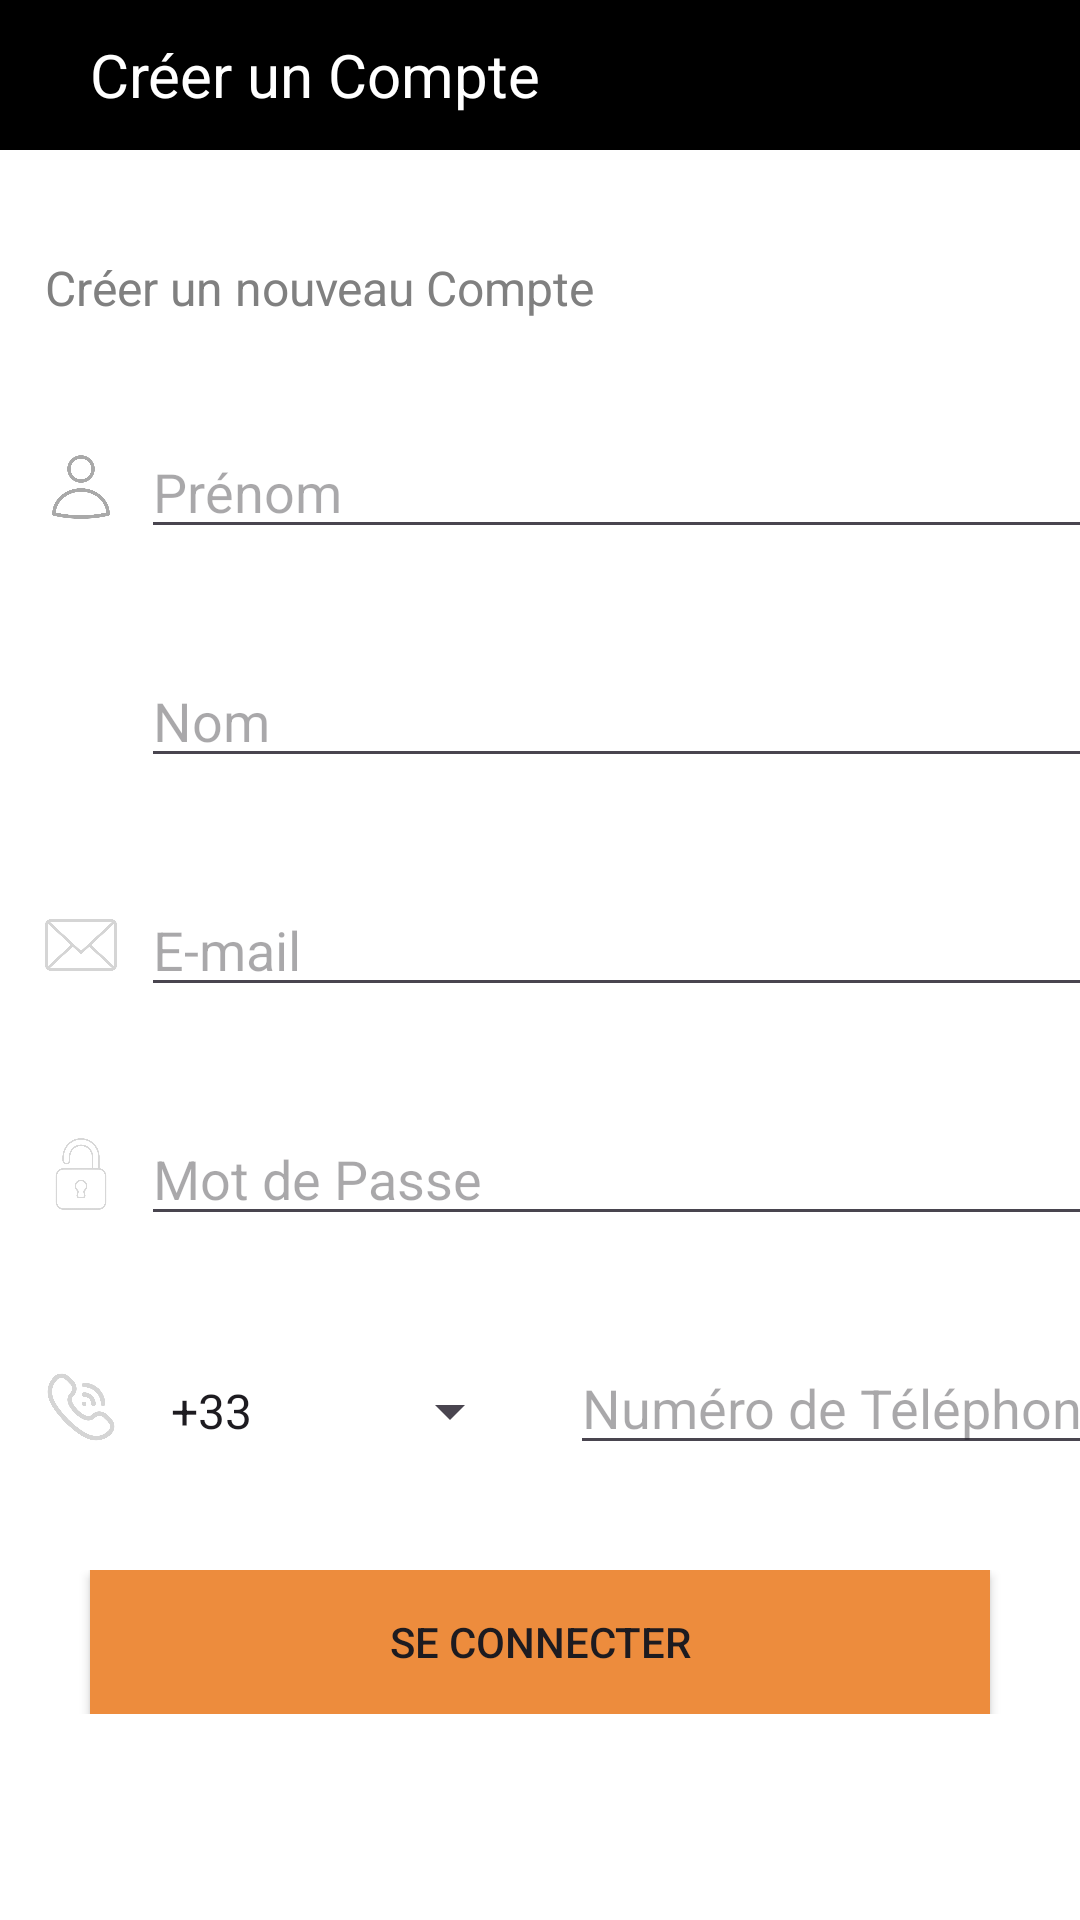

Reconstruct the res/layout file that produces this screen, plus the resources it refers to.
<!-- AndroidManifest.xml: application theme Theme.Power_Home -->
<!-- res/layout/signup_main.xml -->
<ScrollView
    xmlns:android="http://schemas.android.com/apk/res/android"
    android:id="@+id/signUp"
    android:layout_width="match_parent"
    android:layout_height="match_parent"
    android:background="#FFFFFF">



    <LinearLayout
        android:layout_width="match_parent"
        android:layout_height="wrap_content"
        android:orientation="vertical"
        >

        <LinearLayout
            android:layout_width="match_parent"
            android:layout_height="50dp"
            android:orientation="horizontal"
            android:gravity="left"
            android:background="@color/black">


            <ImageButton
                android:layout_width="wrap_content"
                android:layout_height="wrap_content"
                android:layout_marginLeft="5dp"
                android:layout_marginTop="11dp"
                android:layout_marginRight="25dp"
                android:layout_marginBottom="5dp"
                android:background="@color/black"
                android:onClick="goToPreviousPage"
                android:src="@drawable/fleche" />

            <TextView
                android:layout_width="wrap_content"
                android:layout_height="wrap_content"
                android:layout_gravity="center"
                android:text="@string/signUpPage"
                android:layout_marginTop="5dp"
                android:layout_marginBottom="5dp"
                android:textColor="@color/white"
                android:textSize="20dp" />



        </LinearLayout>

        <LinearLayout
            android:layout_width="match_parent"
            android:layout_height="wrap_content"
            android:orientation="horizontal"
            android:gravity="left"
            android:layout_marginTop="35dp"
            >
            <TextView
                android:layout_width="wrap_content"
                android:layout_height="wrap_content"
                android:layout_marginLeft="15dp"
                android:text="@string/createNewAcct"
                android:textColor="#808080"
                android:textSize="16sp" />
        </LinearLayout>
        <LinearLayout
            android:layout_width="match_parent"
            android:layout_height="wrap_content"
            android:layout_marginTop="35dp"
            android:orientation="horizontal"
            android:gravity="center_vertical">

            <ImageView
                android:layout_width="24dp"
                android:layout_height="24dp"
                android:layout_marginLeft="15dp"
                android:src="@drawable/ic_user"/>

            <EditText
                android:layout_width="350dp"
                android:layout_height="wrap_content"
                android:layout_marginStart="8dp"
                android:hint="@string/prenom"
                android:inputType="textEmailAddress"
                android:id="@+id/editTextPrenom"/>

        </LinearLayout>
        <LinearLayout
            android:layout_width="match_parent"
            android:layout_height="wrap_content"
            android:layout_marginTop="35dp"
            android:orientation="horizontal"
            android:gravity="center_vertical">


            <EditText
                android:layout_width="350dp"
                android:layout_height="wrap_content"
                android:layout_marginStart="47dp"
                android:hint="@string/nom"
                android:inputType="textEmailAddress"
                android:id="@+id/editTextNom"/>

        </LinearLayout>
        <LinearLayout
            android:layout_width="match_parent"
            android:layout_height="wrap_content"
            android:layout_marginTop="35dp"
            android:orientation="horizontal"
            android:gravity="center_vertical">

            <ImageView
                android:layout_width="24dp"
                android:layout_height="24dp"
                android:layout_marginLeft="15dp"
                android:src="@drawable/ic_email"/>

            <EditText
                android:layout_width="350dp"
                android:layout_height="wrap_content"
                android:layout_marginStart="8dp"
                android:hint="@string/email"
                android:inputType="textEmailAddress"
                android:id="@+id/editTextEmail"/>

        </LinearLayout>



        <LinearLayout
            android:layout_width="match_parent"
            android:layout_height="wrap_content"
            android:orientation="horizontal"
            android:gravity="center_vertical"
            android:layout_marginTop="35dp">

            <ImageView
                android:layout_width="24dp"
                android:layout_height="24dp"
                android:layout_marginLeft="15dp"
                android:src="@drawable/ic_password"/>

            <EditText
                android:layout_width="350dp"
                android:layout_height="wrap_content"
                android:layout_marginStart="8dp"
                android:hint="@string/password"
                android:inputType="textPassword"
                android:id="@+id/editTextPassword"/>
        </LinearLayout>
        <LinearLayout
            android:layout_width="match_parent"
            android:layout_height="wrap_content"
            android:orientation="horizontal"
            android:layout_marginTop="35dp">

            <LinearLayout
                android:layout_width="match_parent"
                android:layout_height="wrap_content">

                <ImageView
                    android:layout_width="24dp"
                    android:layout_height="24dp"
                    android:layout_marginLeft="15dp"
                    android:layout_marginTop="10dp"
                    android:src="@drawable/ic_phone"/>
                <Spinner
                    android:id="@+id/country_code"
                    android:layout_width="125dp"
                    android:layout_height="wrap_content"
                    android:entries="@array/country_codes"
                    android:layout_marginRight="8dp"
                    android:layout_marginLeft="10dp"/>


                <EditText
                    android:layout_width="207dp"
                    android:layout_height="wrap_content"
                    android:layout_marginStart="8dp"
                    android:hint="@string/tel"
                    android:inputType="number"
                    android:id="@+id/editTextPhone"/>

            </LinearLayout>
            <LinearLayout
                android:layout_width="match_parent"
                android:layout_height="wrap_content">

            </LinearLayout>
        </LinearLayout>
        <LinearLayout
            android:layout_width="match_parent"
            android:layout_height="wrap_content"
            android:layout_marginTop="35dp"
            android:gravity="center">

            <Button
                android:layout_width="300dp"
                android:layout_height="wrap_content"
                android:gravity="center"
                android:background="@drawable/square_button"
                android:backgroundTint="@null"
                android:text="@string/connect"
                android:id="@+id/buttonValidate"/>
        </LinearLayout>
    </LinearLayout>
</ScrollView>
<!-- resources referenced by this layout -->
<resources>
  <string-array name="country_codes">
          <item>+33</item>
          <item>+1</item>
          <item>+44</item>
          <item>+49</item>
          <item>+212</item>
          <item>+225</item>
      </string-array>
  <color name="black">#000000</color>
  <color name="white">#FFFFFF</color>
  <!-- drawable ic_email: png bitmap (drawable, 19962 bytes) -->
  <!-- drawable ic_password: png bitmap (drawable, 20404 bytes) -->
  <!-- drawable ic_phone: png bitmap (drawable, 28102 bytes) -->
  <!-- drawable ic_user: png bitmap (drawable, 19009 bytes) -->
  <!-- drawable square_button (drawable) -->
  <?xml version="1.0" encoding="utf-8"?>
  <shape xmlns:android="http://schemas.android.com/apk/res/android">
      <solid android:color="#ed8c3d"/> 
      <stroke android:width="2dp" android:color="@color/orange"/> 
      <corners android:radius="0dp"/> 
  </shape>
  <string name="connect">Se Connecter</string>
  <string name="createNewAcct">Créer un nouveau Compte</string>
  <string name="email">E-mail</string>
  <string name="nom">Nom</string>
  <string name="password">Mot de Passe</string>
  <string name="prenom">Prénom</string>
  <string name="signUpPage">Créer un Compte</string>
  <string name="tel">Numéro de Téléphone</string>
  <style name="Theme.Power_Home" parent="Base.Theme.Power_Home" />
  <color name="orange">#ed8c3d</color>
  <style name="Base.Theme.Power_Home" parent="Theme.Material3.DayNight.NoActionBar">
          
          
      </style>
</resources>
